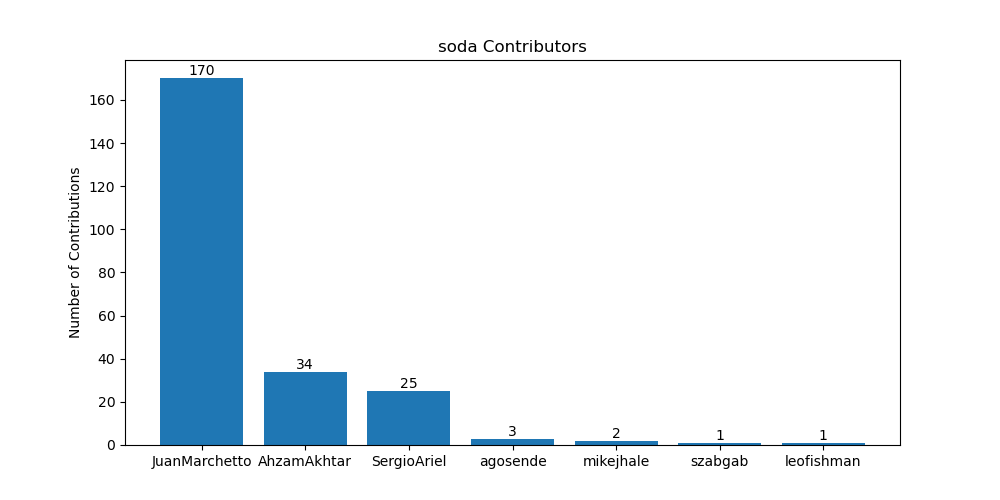

Data behind this chart, as committed beside it:
Login, ID, Contributions
JuanMarchetto, 6706152, 170
AhzamAkhtar, 94620460, 34
SergioAriel, 42455008, 25
agosende, 9114847, 3
mikejhale, 1054196, 2
szabgab, 48833, 1
leofishman, 310051, 1
